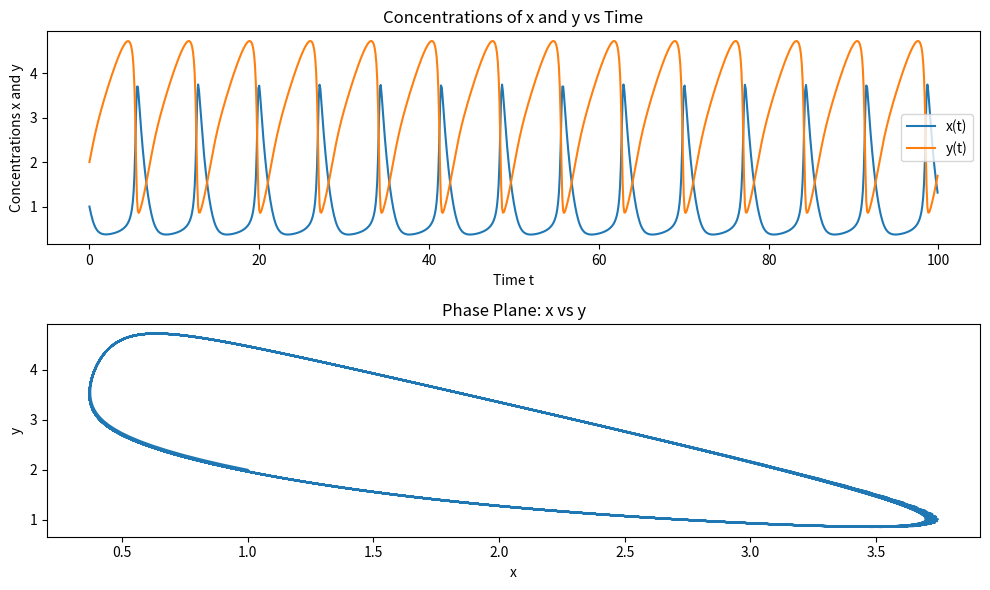

Source code (Python):
import numpy as np
import matplotlib.pyplot as plt

# Define the differential equations for the Brusselator model
def brusselator(t, X, A, B):
    x, y = X
    dxdt = A + x**2 * y - (B + 1) * x
    dydt = B * x - x**2 * y
    return np.array([dxdt, dydt])

# RK4 Method
def rk4(f, t0, tf, X0, h, *args):
    t = np.arange(t0, tf, h)
    X = np.zeros((len(t), len(X0)))
    X[0] = X0
    
    for i in range(1, len(t)):
        k1 = f(t[i-1], X[i-1], *args)
        k2 = f(t[i-1] + 0.5*h, X[i-1] + 0.5*h*k1, *args)
        k3 = f(t[i-1] + 0.5*h, X[i-1] + 0.5*h*k2, *args)
        k4 = f(t[i], X[i-1] + h*k3, *args)
        
        X[i] = X[i-1] + (h/6)*(k1 + 2*k2 + 2*k3 + k4)
    
    return t, X

# Parameters for the Brusselator model
A = 1.0
B = 3.0
X0 = [1.0, 2.0]  # Initial conditions: x(0) = 1, y(0) = 2
t0 = 0
tf = 100
h = 0.1  # Step size

# Solve using RK4
t, X = rk4(brusselator, t0, tf, X0, h, A, B)

# Extract x and y from the solution
x = X[:, 0]
y = X[:, 1]

# Plot the results
plt.figure(figsize=(10,6))

# Plot x(t) and y(t)
plt.subplot(2, 1, 1)
plt.plot(t, x, label='x(t)')
plt.plot(t, y, label='y(t)')
plt.xlabel('Time t')
plt.ylabel('Concentrations x and y')
plt.title('Concentrations of x and y vs Time')
plt.legend()

# Plot the phase plane
plt.subplot(2, 1, 2)
plt.plot(x, y)
plt.xlabel('x')
plt.ylabel('y')
plt.title('Phase Plane: x vs y')

plt.tight_layout()
plt.show()
